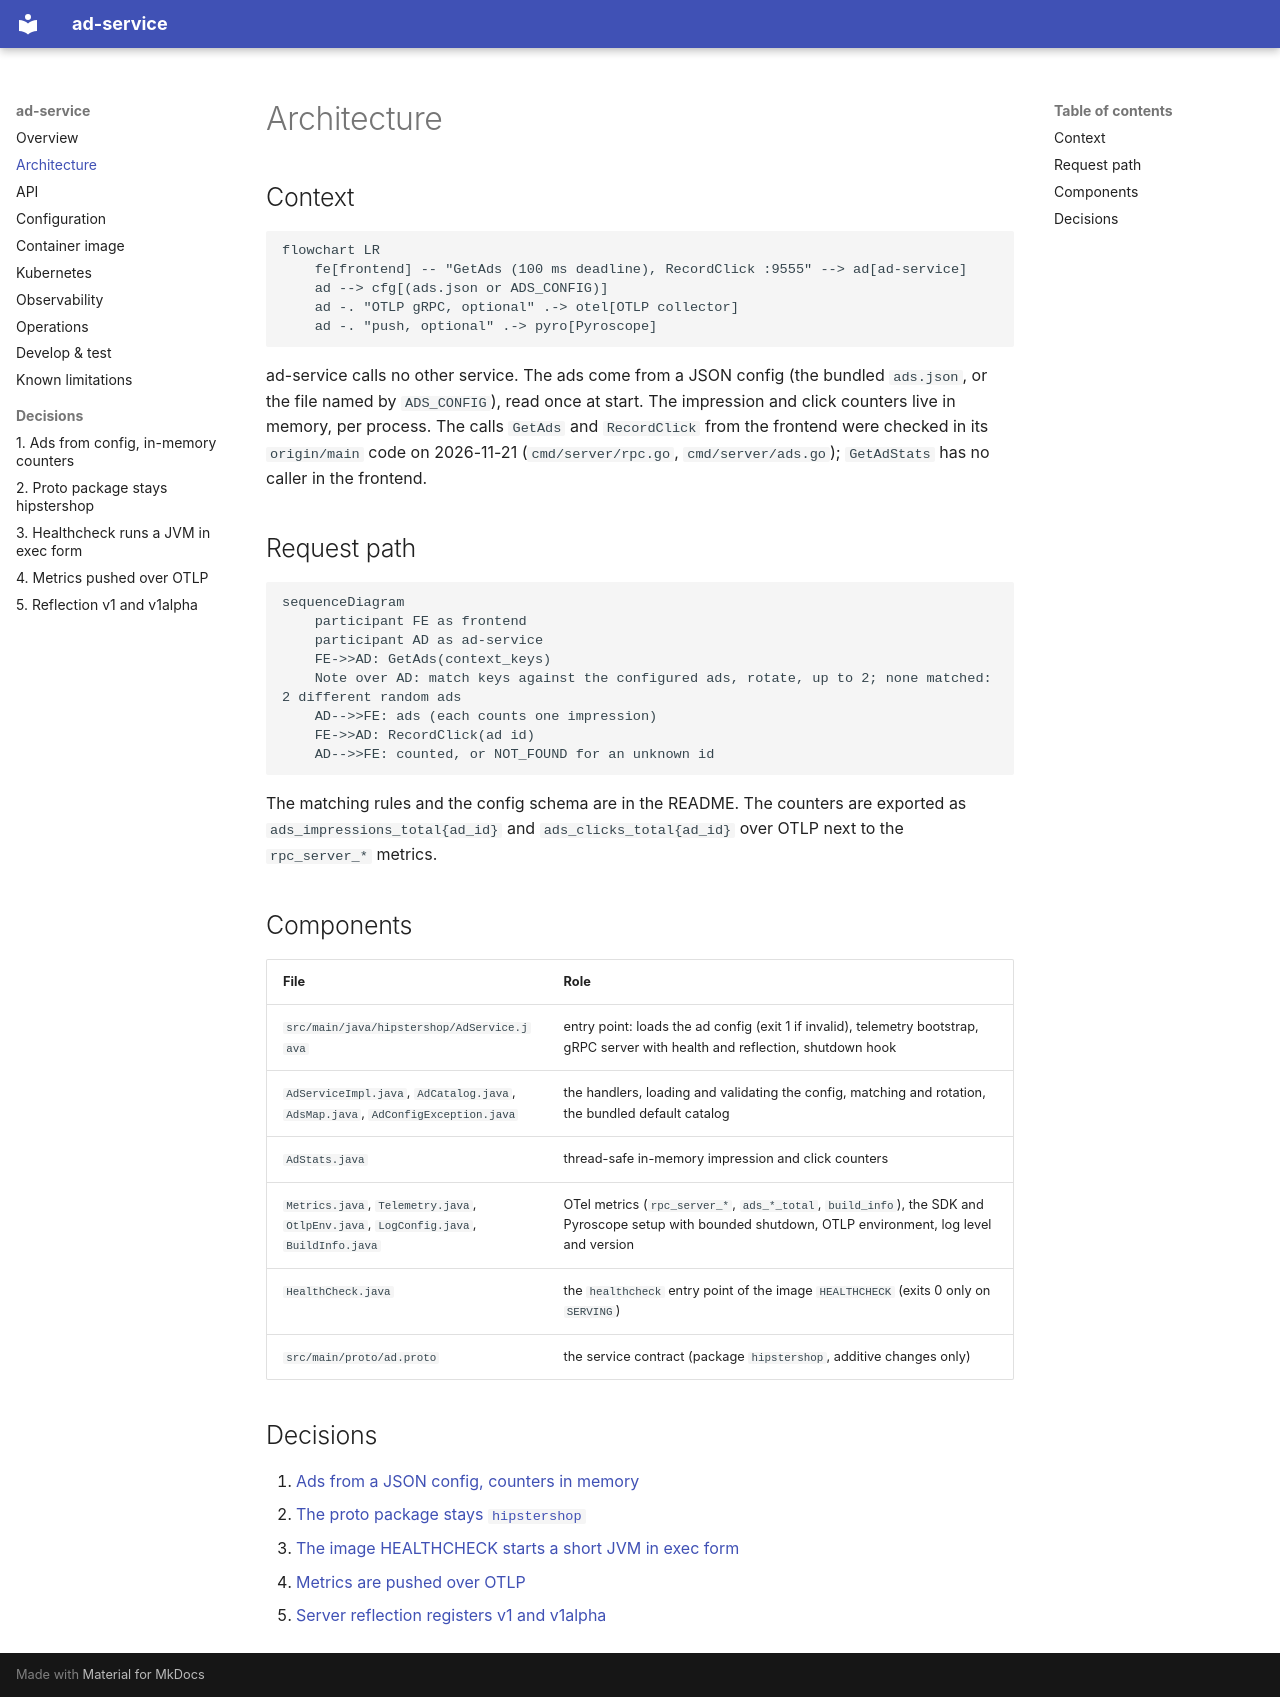

repository: platform-boutique/app-ad-service · page: architecture/index.html · generator: mkdocs

# Architecture

## Context

```mermaid
flowchart LR
    fe[frontend] -- "GetAds (100 ms deadline), RecordClick :9555" --> ad[ad-service]
    ad --> cfg[(ads.json or ADS_CONFIG)]
    ad -. "OTLP gRPC, optional" .-> otel[OTLP collector]
    ad -. "push, optional" .-> pyro[Pyroscope]
```

ad-service calls no other service. The ads come from a JSON config (the bundled `ads.json`, or the file named by `ADS_CONFIG`), read once at start. The impression and click counters live in memory, per process. The calls `GetAds` and `RecordClick` from the frontend were checked in its `origin/main` code on 2026-11-21 (`cmd/server/rpc.go`, `cmd/server/ads.go`); `GetAdStats` has no caller in the frontend.

## Request path

```mermaid
sequenceDiagram
    participant FE as frontend
    participant AD as ad-service
    FE->>AD: GetAds(context_keys)
    Note over AD: match keys against the configured ads, rotate, up to 2; none matched: 2 different random ads
    AD-->>FE: ads (each counts one impression)
    FE->>AD: RecordClick(ad id)
    AD-->>FE: counted, or NOT_FOUND for an unknown id
```

The matching rules and the config schema are in the README. The counters are exported as `ads_impressions_total{ad_id}` and `ads_clicks_total{ad_id}` over OTLP next to the `rpc_server_*` metrics.

## Components

| File | Role |
|---|---|
| `src/main/java/hipstershop/AdService.java` | entry point: loads the ad config (exit 1 if invalid), telemetry bootstrap, gRPC server with health and reflection, shutdown hook |
| `AdServiceImpl.java`, `AdCatalog.java`, `AdsMap.java`, `AdConfigException.java` | the handlers, loading and validating the config, matching and rotation, the bundled default catalog |
| `AdStats.java` | thread-safe in-memory impression and click counters |
| `Metrics.java`, `Telemetry.java`, `OtlpEnv.java`, `LogConfig.java`, `BuildInfo.java` | OTel metrics (`rpc_server_*`, `ads_*_total`, `build_info`), the SDK and Pyroscope setup with bounded shutdown, OTLP environment, log level and version |
| `HealthCheck.java` | the `healthcheck` entry point of the image `HEALTHCHECK` (exits 0 only on `SERVING`) |
| `src/main/proto/ad.proto` | the service contract (package `hipstershop`, additive changes only) |

## Decisions

1. [Ads from a JSON config, counters in memory](adr/0001-ads-from-config-with-in-memory-counters.md)
2. [The proto package stays `hipstershop`](adr/0002-proto-package-stays-hipstershop.md)
3. [The image HEALTHCHECK starts a short JVM in exec form](adr/0003-healthcheck-runs-a-jvm-in-exec-form.md)
4. [Metrics are pushed over OTLP](adr/0004-metrics-pushed-over-otlp.md)
5. [Server reflection registers v1 and v1alpha](adr/0005-reflection-v1-and-v1alpha.md)
